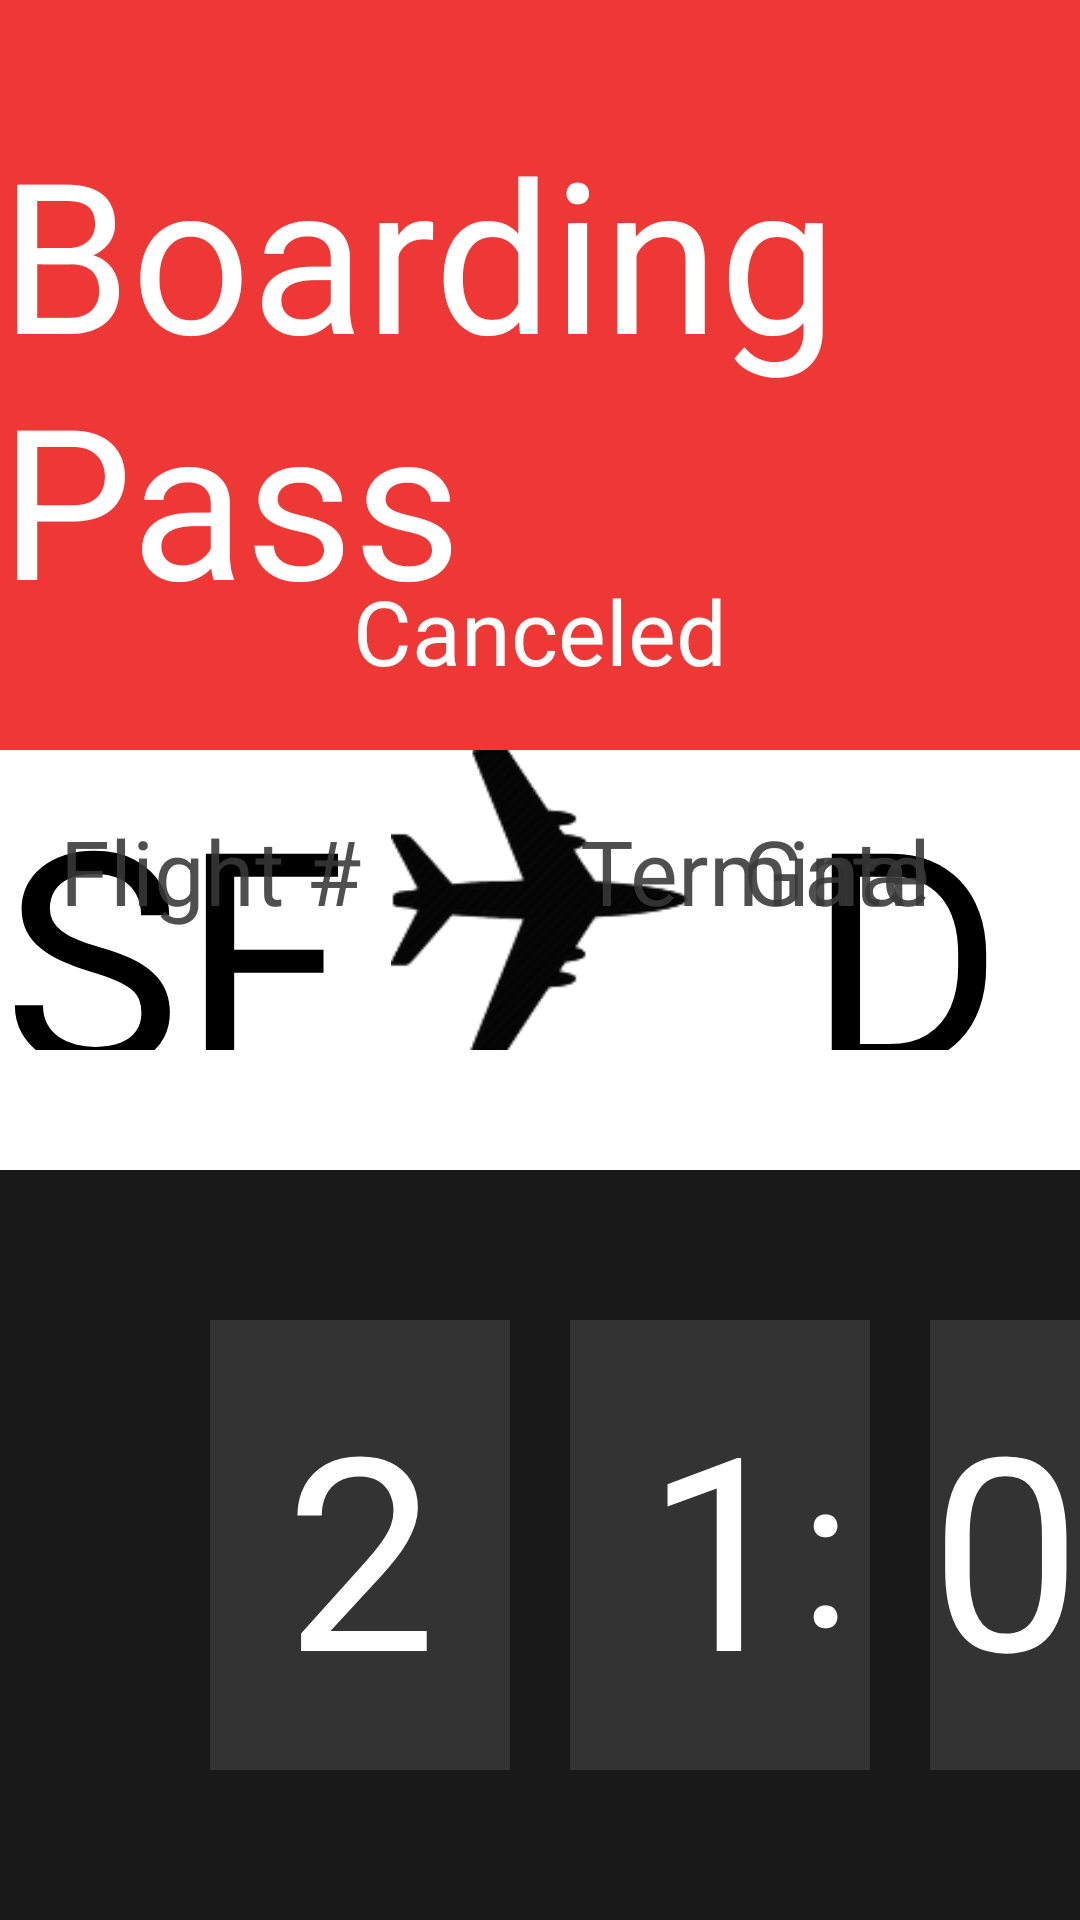

Produce the Android XML layout that renders to this screen, including the resource entries it uses.
<!-- AndroidManifest.xml: application theme AppTheme -->
<!-- res/layout/boarding_pass_canceled.xml -->
<?xml version="1.0" encoding="utf-8"?>
<RelativeLayout xmlns:android="http://schemas.android.com/apk/res/android"
    android:layout_width="match_parent" android:layout_height="match_parent"
    android:id="@+id/boardingPassCanceled"
    android:clickable="true">

    <RelativeLayout
        android:orientation="vertical"
        android:layout_width="fill_parent"
        android:layout_height="250dp"
        android:layout_alignParentTop="true"
        android:layout_alignParentLeft="true"
        android:layout_alignParentStart="true"
        android:id="@+id/RelativeLayoutTop"
        android:background="#c8eb0300">

        <TextView
            android:layout_width="wrap_content"
            android:layout_height="wrap_content"
            android:layout_centerVertical="true"
            android:layout_centerHorizontal="true"
            android:textAppearance="?android:attr/textAppearanceLarge"
            android:text="Boarding Pass"
            android:textSize="70dp"
            android:id="@+id/textViewBoardingPass"
            android:textColor="@android:color/primary_text_dark_nodisable" />

        <TextView
            android:layout_width="wrap_content"
            android:layout_height="60dp"
            android:textAppearance="?android:attr/textAppearanceLarge"
            android:text="Canceled"
            android:textSize="30dp"
            android:id="@+id/textViewLanded"
            android:textColor="@android:color/primary_text_dark_nodisable"
            android:layout_alignParentBottom="true"
            android:layout_centerHorizontal="true" />
    </RelativeLayout>

    <RelativeLayout
        android:orientation="vertical"
        android:layout_width="fill_parent"
        android:layout_height="250dp"
        android:layout_alignParentBottom="true"
        android:layout_centerHorizontal="true"
        android:id="@+id/RelativeLayoutMid"
        android:background="#ff191919">

        <TextView
            android:layout_width="100dp"
            android:layout_height="150dp"
            android:background="#e1373737"
            android:id="@+id/textViewHourDigit1"
            android:text="2"
            android:textSize="90dp"
            android:textColor="@android:color/primary_text_dark_nodisable"
            android:gravity="center"
            android:layout_centerVertical="true"
            android:layout_alignParentLeft="true"
            android:layout_alignParentStart="true"
            android:layout_marginLeft="70dp"/>

        <TextView
            android:layout_width="100dp"
            android:layout_height="150dp"
            android:background="#e1373737"
            android:id="@+id/textViewHourDigit2"
            android:text="1"
            android:textSize="90dp"
            android:textColor="@android:color/primary_text_dark_nodisable"
            android:gravity="center"
            android:layout_centerVertical="true"
            android:layout_toRightOf="@id/textViewHourDigit1"
            android:layout_marginLeft="20dp"/>

        <TextView
            android:layout_width="100dp"
            android:layout_height="150dp"
            android:background="#e1373737"
            android:id="@+id/textViewMinuteDigit1"
            android:text="0"
            android:textSize="90dp"
            android:textColor="@android:color/primary_text_dark_nodisable"
            android:gravity="center"
            android:layout_centerVertical="true"
            android:layout_toRightOf="@id/textViewHourDigit2"
            android:layout_marginLeft="20dp"/>

        <TextView
            android:layout_width="100dp"
            android:layout_height="150dp"
            android:background="#e1373737"
            android:id="@+id/textViewMinuteDigit2"
            android:text="5"
            android:textSize="90dp"
            android:textColor="@android:color/primary_text_dark_nodisable"
            android:gravity="center"
            android:layout_centerVertical="true"
            android:layout_toRightOf="@id/textViewMinuteDigit1"
            android:layout_marginLeft="20dp"/>

        <TextView
            android:layout_width="wrap_content"
            android:layout_height="150dp"
            android:textAppearance="?android:attr/textAppearanceLarge"
            android:text=":"
            android:textSize="70dp"
            android:gravity="center"
            android:textColor="@android:color/primary_text_dark_nodisable"
            android:id="@+id/textViewColon"
            android:layout_alignTop="@+id/textViewHourDigit2"
            android:layout_alignStart="@+id/textViewHourDigit2"
            android:layout_alignEnd="@id/textViewMinuteDigit1"/>


    </RelativeLayout>

    <RelativeLayout
        android:orientation="vertical"
        android:layout_width="fill_parent"
        android:layout_height="fill_parent"
        android:layout_centerHorizontal="true"
        android:layout_below="@+id/RelativeLayoutTop"
        android:layout_above="@+id/RelativeLayoutMid"
        android:background="@android:color/background_light">

        <ImageView
            android:layout_width="wrap_content"
            android:layout_height="wrap_content"
            android:id="@+id/imageViewAirplane"
            android:src="@drawable/airplane"
            android:layout_alignParentBottom="true"
            android:layout_centerHorizontal="true"
            android:layout_marginBottom="40dp" />

        <TextView
            android:layout_width="wrap_content"
            android:layout_height="wrap_content"
            android:textAppearance="?android:attr/textAppearanceLarge"
            android:text="SFO"
            android:textSize="100dp"
            android:id="@+id/textViewDeparture"
            android:gravity="center"
            android:layout_alignTop="@+id/imageViewAirplane"
            android:layout_alignParentLeft="true"
            android:layout_alignParentStart="true"
            android:layout_alignBottom="@+id/imageViewAirplane"
            android:layout_toLeftOf="@+id/imageViewAirplane"
            android:layout_toStartOf="@+id/imageViewAirplane"
            android:textColor="@android:color/widget_edittext_dark" />

        <TextView
            android:layout_width="wrap_content"
            android:layout_height="wrap_content"
            android:textAppearance="?android:attr/textAppearanceLarge"
            android:text="DEN"
            android:textSize="100dp"
            android:id="@+id/textViewArrival"
            android:gravity="center"
            android:layout_alignTop="@+id/imageViewAirplane"
            android:layout_toRightOf="@+id/imageViewAirplane"
            android:layout_alignParentRight="true"
            android:layout_alignParentEnd="true"
            android:layout_alignBottom="@+id/imageViewAirplane"
            android:textColor="@android:color/widget_edittext_dark" />

        <TextView
            android:layout_width="wrap_content"
            android:layout_height="wrap_content"
            android:textAppearance="?android:attr/textAppearanceLarge"
            android:text="Flight #"
            android:textSize="30dp"
            android:textColor="#e1373737"
            android:id="@+id/textViewFlightNumberText"
            android:layout_alignParentTop="true"
            android:layout_alignParentLeft="true"
            android:layout_alignParentStart="true"
            android:layout_marginTop="20dp"
            android:layout_marginLeft="20dp"
            android:layout_alignRight="@+id/textViewFlightNumber"
            android:layout_alignEnd="@+id/textViewFlightNumber" />

        <TextView
            android:layout_width="wrap_content"
            android:layout_height="wrap_content"
            android:textAppearance="?android:attr/textAppearanceLarge"
            android:text="BR1234"
            android:textSize="70dp"
            android:id="@+id/textViewFlightNumber"
            android:gravity="center"
            android:layout_below="@+id/textViewFlightNumberText"
            android:layout_alignParentLeft="true"
            android:layout_alignParentStart="true"
            android:layout_above="@+id/textViewDeparture"
            android:layout_alignRight="@+id/imageViewAirplane"
            android:layout_alignEnd="@+id/imageViewAirplane"
            android:layout_marginRight="50dp"
            android:textColor="@android:color/widget_edittext_dark" />

        <TextView
            android:layout_width="wrap_content"
            android:layout_height="wrap_content"
            android:textAppearance="?android:attr/textAppearanceLarge"
            android:text="Terminal"
            android:textSize="30dp"
            android:textColor="#e1373737"
            android:id="@+id/textViewTerminalText"
            android:layout_alignTop="@+id/textViewFlightNumberText"
            android:layout_toRightOf="@+id/textViewFlightNumberText"
            android:layout_toEndOf="@+id/textViewFlightNumberText" />

        <TextView
            android:layout_width="wrap_content"
            android:layout_height="wrap_content"
            android:textAppearance="?android:attr/textAppearanceLarge"
            android:text="Gate"
            android:textSize="30dp"
            android:textColor="#e1373737"
            android:id="@+id/textViewGateText"
            android:layout_alignTop="@+id/textViewTerminalText"
            android:layout_alignParentRight="true"
            android:layout_alignParentEnd="true"
            android:layout_marginRight="50dp"/>

        <TextView
            android:layout_width="wrap_content"
            android:layout_height="wrap_content"
            android:textAppearance="?android:attr/textAppearanceLarge"
            android:text="T1"
            android:textSize="70dp"
            android:gravity="center"
            android:id="@+id/textViewTerminal"
            android:layout_below="@+id/textViewFlightNumberText"
            android:layout_above="@+id/imageViewAirplane"
            android:layout_alignLeft="@+id/textViewTerminalText"
            android:layout_alignStart="@+id/textViewTerminalText"
            android:layout_alignRight="@+id/textViewTerminalText"
            android:layout_alignEnd="@+id/textViewTerminalText"
            android:textColor="@android:color/widget_edittext_dark" />

        <TextView
            android:layout_width="wrap_content"
            android:layout_height="wrap_content"
            android:textAppearance="?android:attr/textAppearanceLarge"
            android:text="G08"
            android:textSize="70dp"
            android:gravity="center"
            android:id="@+id/textViewGate"
            android:layout_below="@+id/textViewGateText"
            android:layout_alignParentRight="true"
            android:layout_alignParentEnd="true"
            android:layout_alignBottom="@+id/textViewTerminal"
            android:layout_marginRight="10dp"
            android:textColor="@android:color/widget_edittext_dark" />
    </RelativeLayout>
</RelativeLayout>
<!-- resources referenced by this layout -->
<resources>
  <!-- drawable airplane: png bitmap (drawable, 9434 bytes) -->
  <style name="AppTheme" parent="Theme.AppCompat.Light.DarkActionBar">
          
      </style>
</resources>
